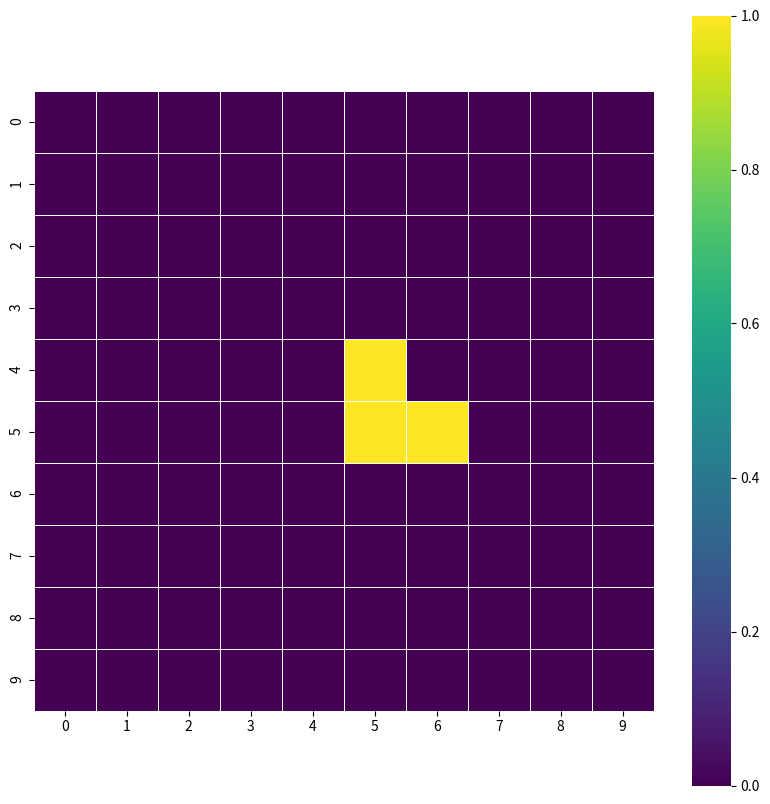

Recreate this plot in Python.

'''
import time


CURSOR_UP = "\033[1A"
CLEAR = "\x1b[2K"
print("apple")
print("orange")
print("pear")
time.sleep(3)
# clears TWO lines
print(CURSOR_UP + CLEAR + CURSOR_UP + CLEAR, end="")
time.sleep(3)
print("pineapple")

def wipe_board 
'''

import numpy as np
import pandas as pd
import matplotlib.pyplot as plt
import seaborn as sns

n_row = 10
n_col = 10
board = [ [0]*n_row for i in range(n_col)]


board[4][5] = 1
board[5][5] = 1
board[5][6] = 1

plt.figure(figsize = (n_row, n_col))
sns.heatmap(board, cmap = 'viridis', vmin = 0, vmax = 1, square=True, linewidths=.5)
plt.show()
